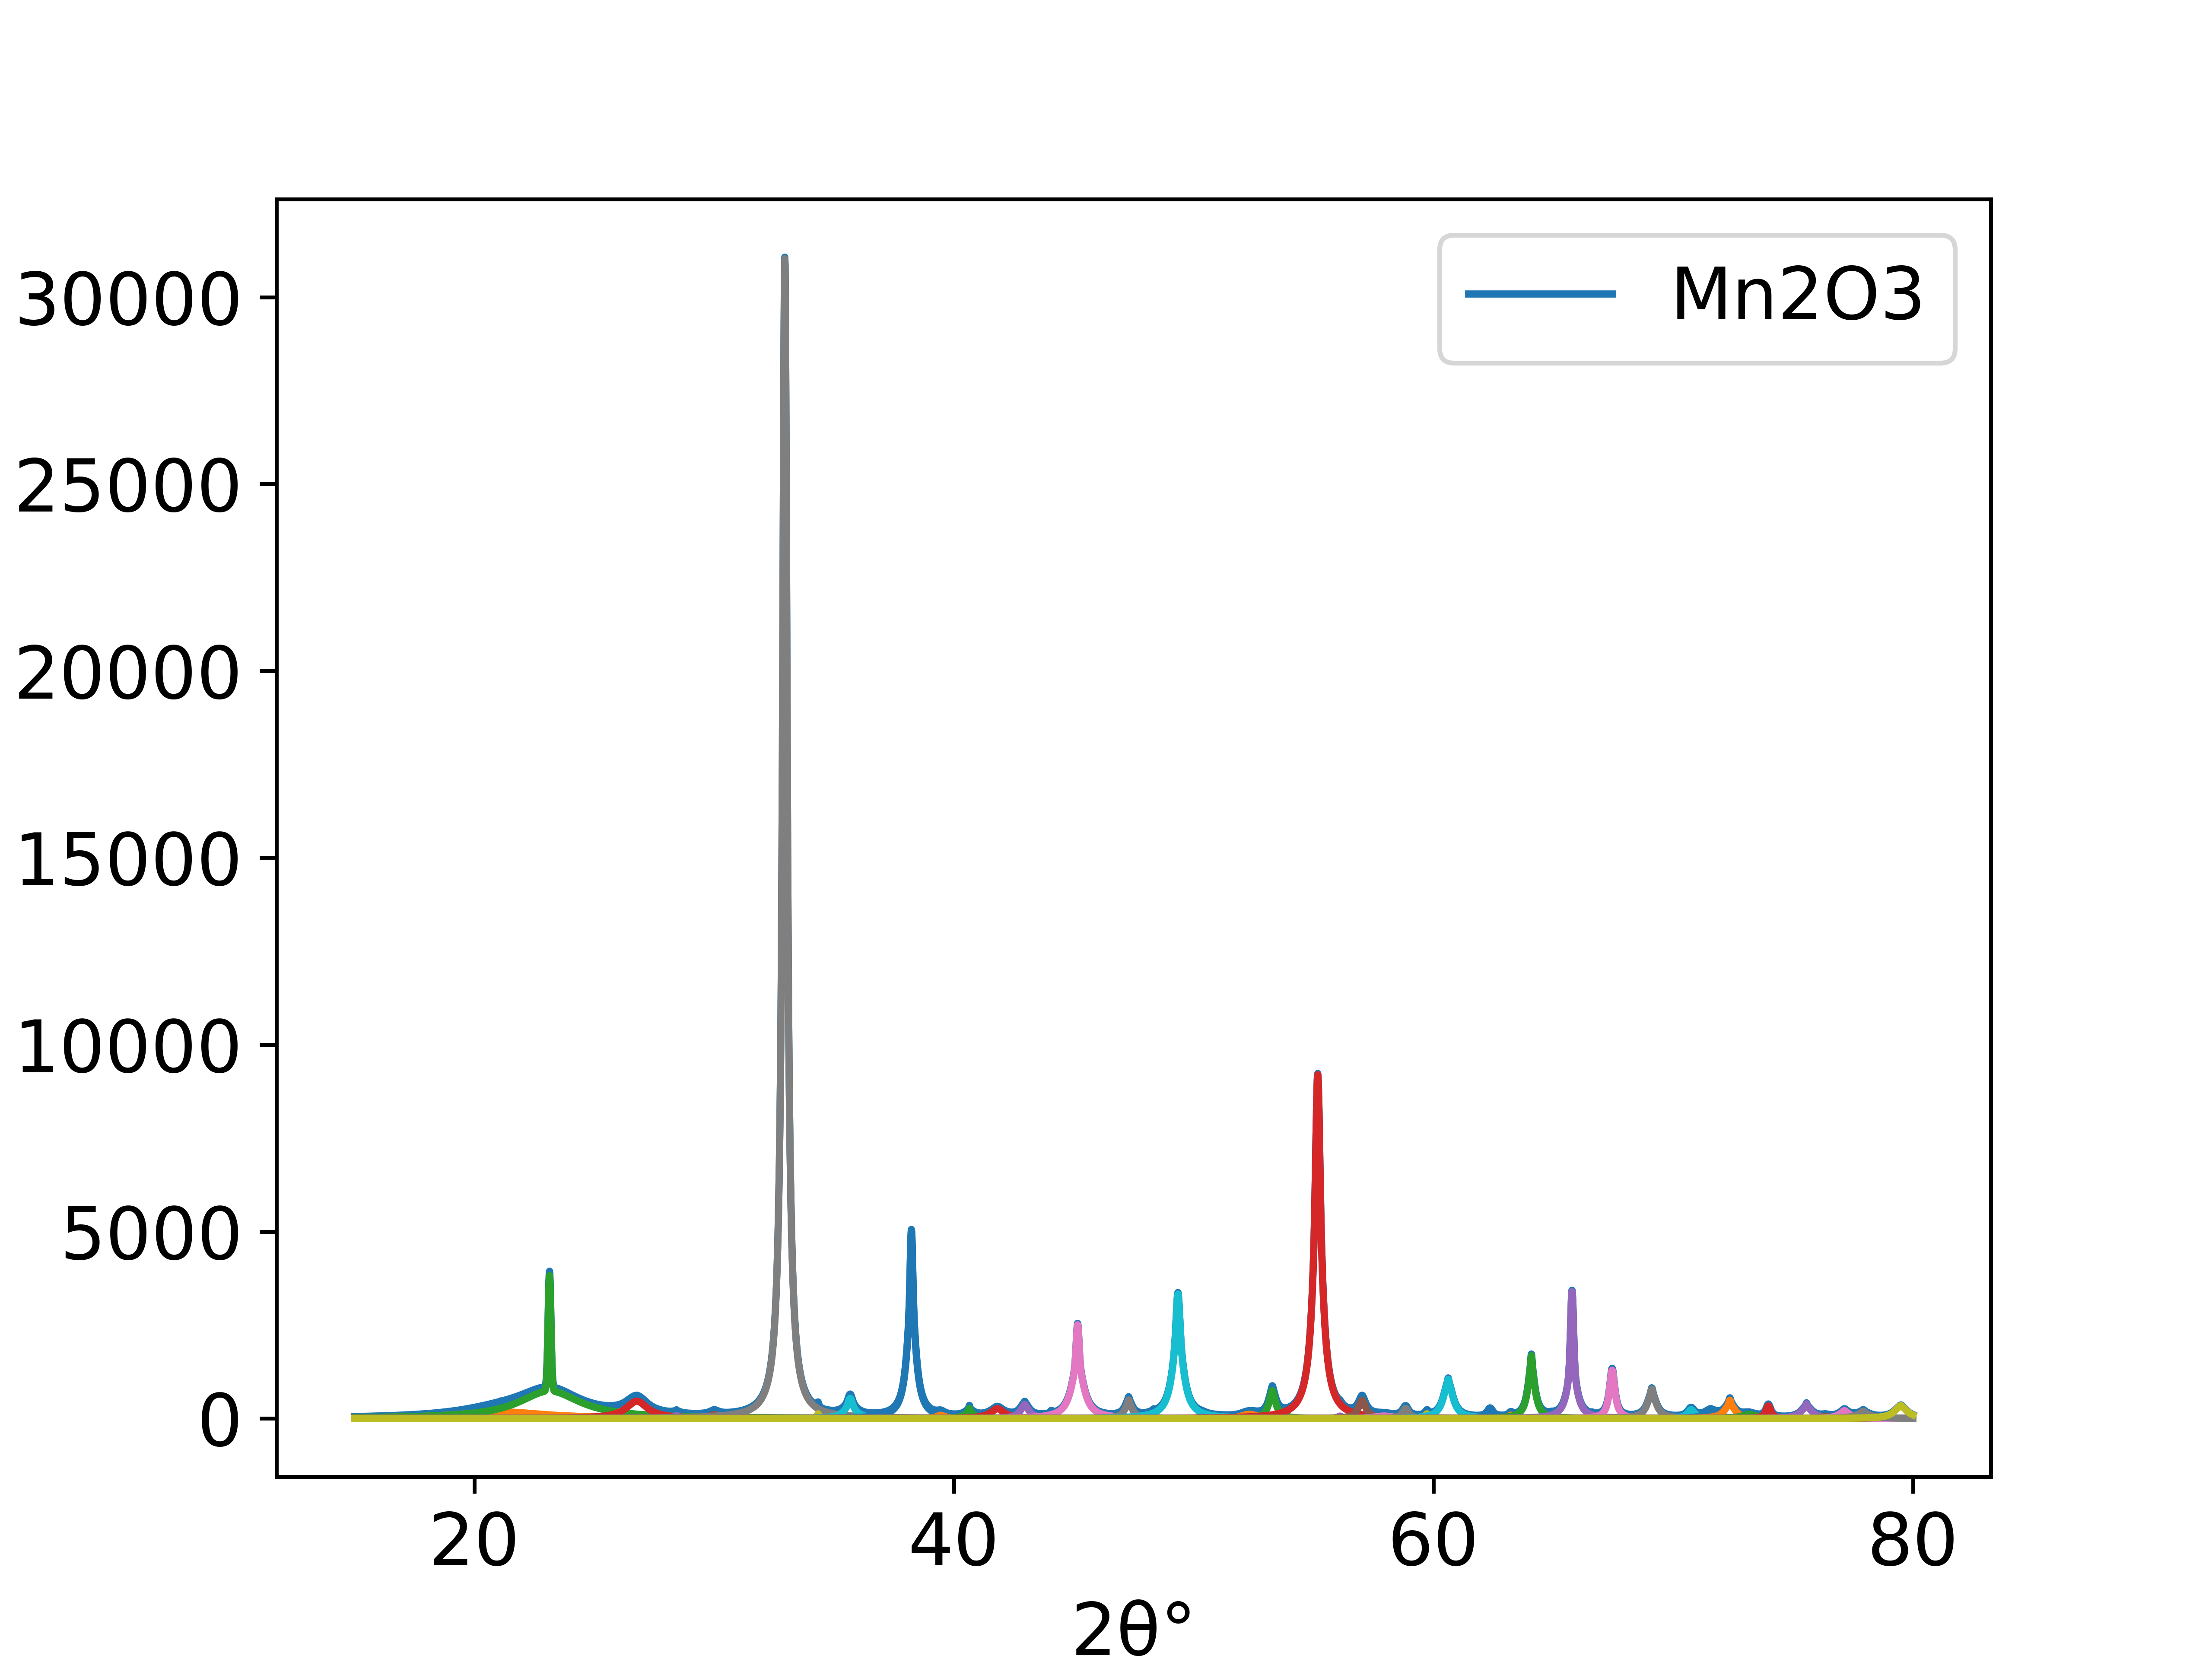

Source data for this figure (header and first rows):
15.0, 50.988125927082194
15.01, 51.12
15.02, 51.24
15.03, 51.37
15.04, 51.5
15.05, 51.63
15.06, 51.76
15.07, 51.89
15.08, 52.02
15.09, 52.15
15.1, 52.28
15.11, 52.41
15.12, 52.54
15.13, 52.68
15.14, 52.81
15.15, 52.95
15.16, 53.08
15.17, 53.21
15.18, 53.35
15.19, 53.49
15.2, 53.62
15.21, 53.76
15.22, 53.9
15.23, 54.04
15.24, 54.17
15.25, 54.31
15.26, 54.45
15.27, 54.59
15.28, 54.73
15.29, 54.88
15.3, 55.02
15.31, 55.16
15.32, 55.3
15.33, 55.45
15.34, 55.59
15.35, 55.74
15.36, 55.88
15.37, 56.03
15.38, 56.17
15.39, 56.32
15.4, 56.47
15.41, 56.62
15.42, 56.77
15.43, 56.92
15.44, 57.06
15.45, 57.22
15.46, 57.37
15.47, 57.52
15.48, 57.67
15.49, 57.82
15.5, 57.98
15.51, 58.13
15.52, 58.29
15.53, 58.44
15.54, 58.6
15.55, 58.75
15.56, 58.91
15.57, 59.07
15.58, 59.23
15.59, 59.39
15.6, 59.55
... 6,440 more rows
